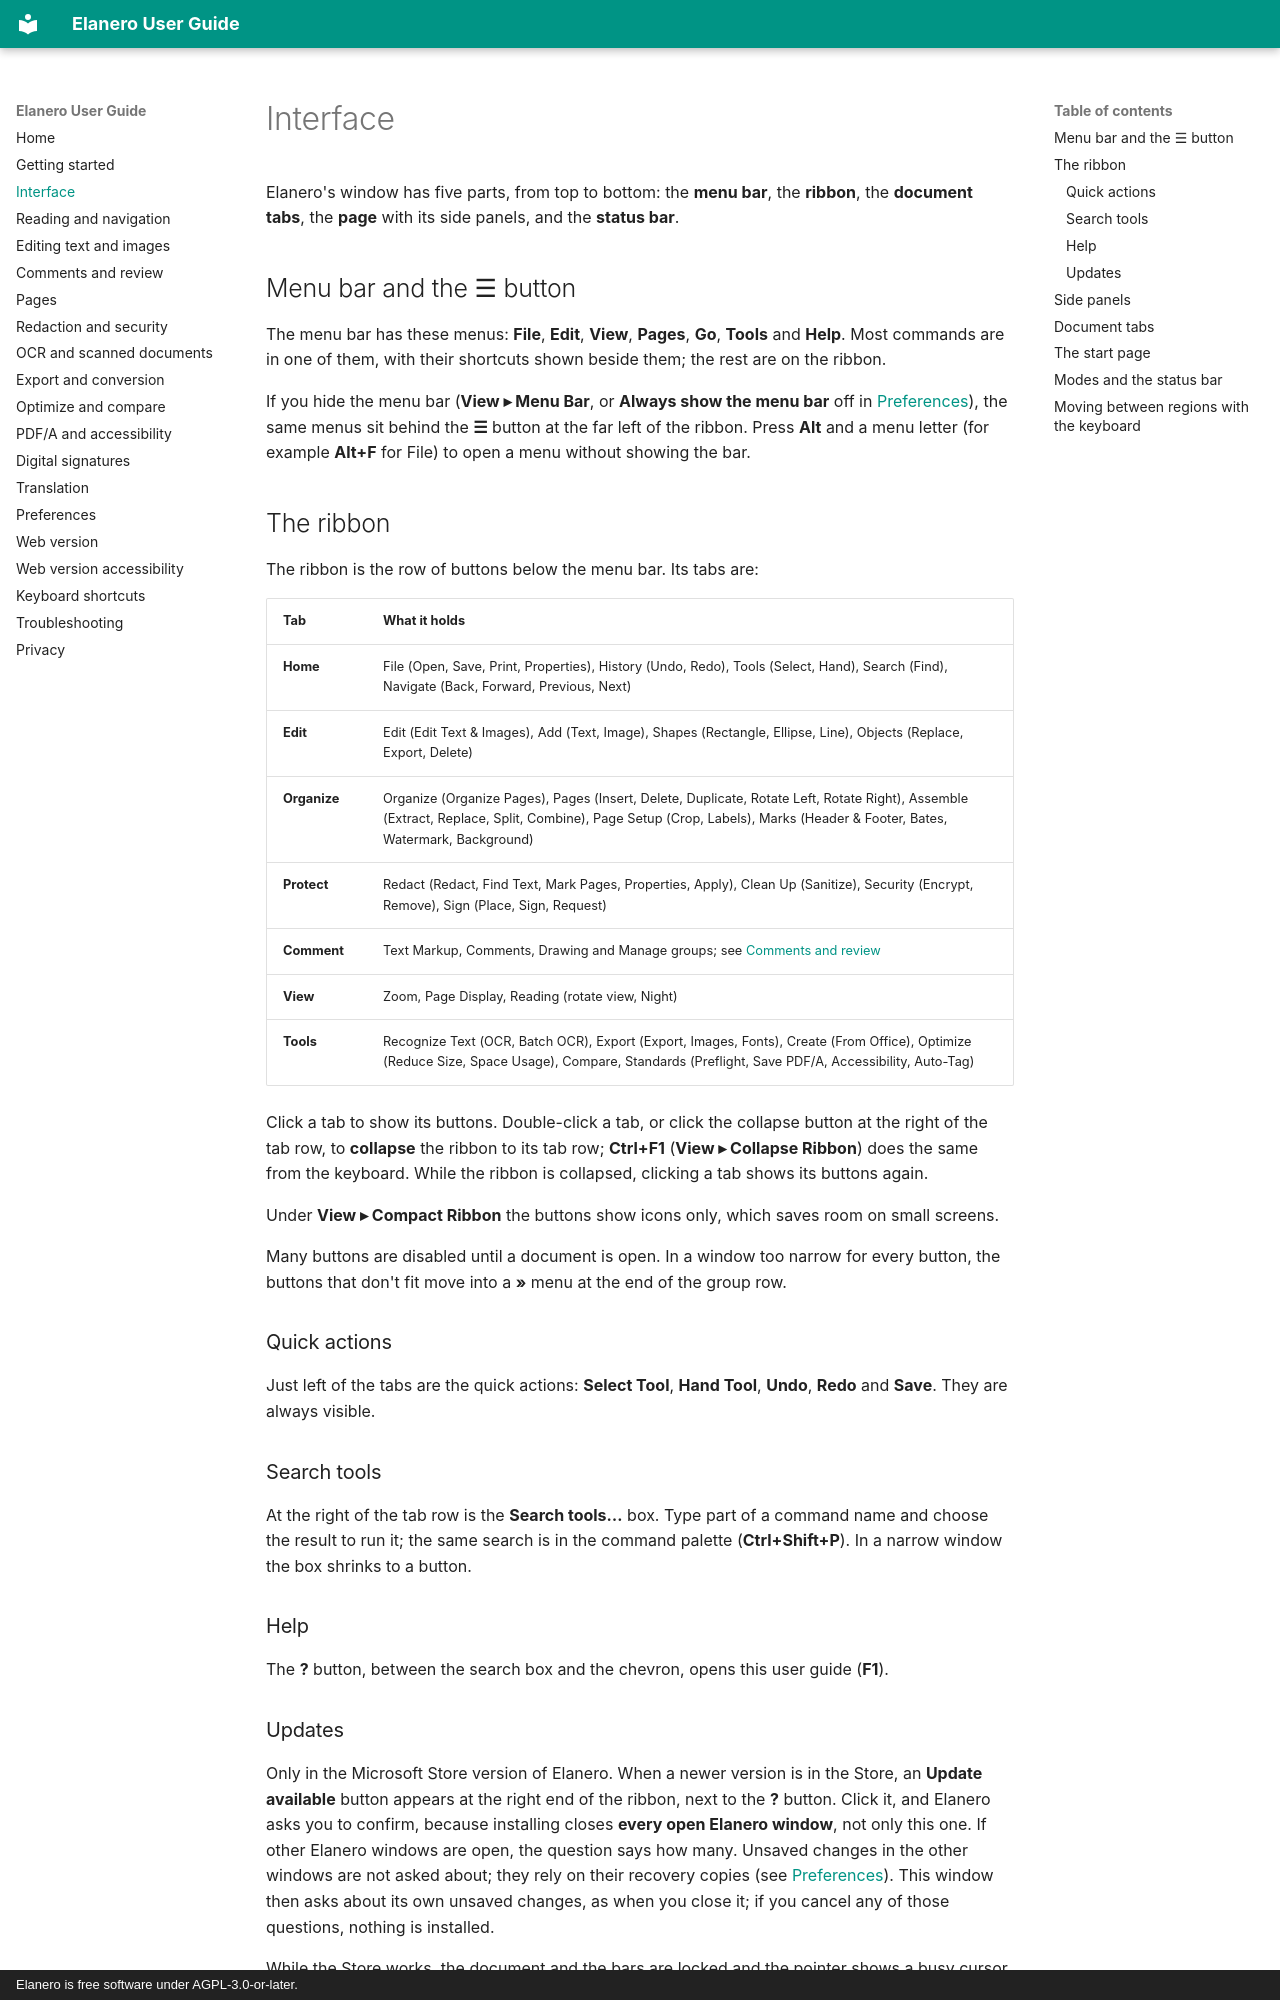

repository: linguagraph/elanero-pdf-editor · page: interface/index.html · generator: mkdocs · copyright: Elanero is free software under AGPL-3.0-or-later.

# Interface

Elanero's window has five parts, from top to bottom: the **menu bar**, the **ribbon**, the
**document tabs**, the **page** with its side panels, and the **status bar**.

## Menu bar and the ☰ button

The menu bar has these menus: **File**, **Edit**, **View**, **Pages**, **Go**, **Tools** and
**Help**. Most commands are in one of them, with their shortcuts shown beside them; the rest are on the ribbon.

If you hide the menu bar (**View ▸ Menu Bar**, or **Always show the menu bar** off in
[Preferences](preferences.md#appearance)), the same menus sit behind the **☰** button at the far
left of the ribbon. Press **Alt** and a menu letter (for example **Alt+F** for File) to open a menu
without showing the bar.

## The ribbon

The ribbon is the row of buttons below the menu bar. Its tabs are:

| Tab | What it holds |
| --- | --- |
| **Home** | File (Open, Save, Print, Properties), History (Undo, Redo), Tools (Select, Hand), Search (Find), Navigate (Back, Forward, Previous, Next) |
| **Edit** | Edit (Edit Text & Images), Add (Text, Image), Shapes (Rectangle, Ellipse, Line), Objects (Replace, Export, Delete) |
| **Organize** | Organize (Organize Pages), Pages (Insert, Delete, Duplicate, Rotate Left, Rotate Right), Assemble (Extract, Replace, Split, Combine), Page Setup (Crop, Labels), Marks (Header & Footer, Bates, Watermark, Background) |
| **Protect** | Redact (Redact, Find Text, Mark Pages, Properties, Apply), Clean Up (Sanitize), Security (Encrypt, Remove), Sign (Place, Sign, Request) |
| **Comment** | Text Markup, Comments, Drawing and Manage groups; see [Comments and review](comments.md) |
| **View** | Zoom, Page Display, Reading (rotate view, Night) |
| **Tools** | Recognize Text (OCR, Batch OCR), Export (Export, Images, Fonts), Create (From Office), Optimize (Reduce Size, Space Usage), Compare, Standards (Preflight, Save PDF/A, Accessibility, Auto-Tag) |

Click a tab to show its buttons. Double-click a tab, or click the collapse button at the right of
the tab row, to **collapse** the ribbon to its tab row; **Ctrl+F1** (**View ▸ Collapse Ribbon**)
does the same from the keyboard. While the ribbon is collapsed, clicking a tab shows its buttons
again.

Under **View ▸ Compact Ribbon** the buttons show icons only, which saves room on small screens.

Many buttons are disabled until a document is open. In a window too narrow for every button, the
buttons that don't fit move into a **»** menu at the end of the group row.

### Quick actions

Just left of the tabs are the quick actions: **Select Tool**, **Hand Tool**, **Undo**, **Redo** and
**Save**. They are always visible.

### Search tools

At the right of the tab row is the **Search tools…** box. Type part of a command name and choose
the result to run it; the same search is in the command palette (**Ctrl+Shift+P**). In a narrow
window the box shrinks to a button.

### Help

The **?** button, between the search box and the chevron, opens this user guide (**F1**).
